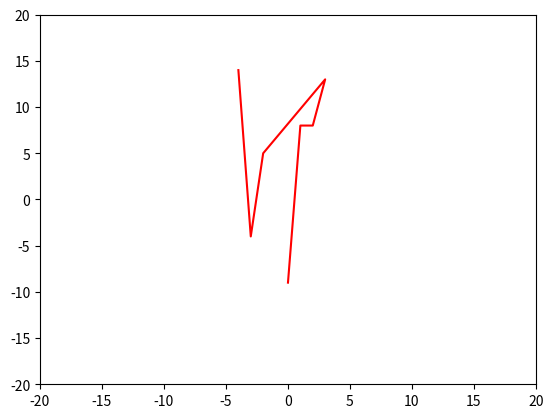

Generate this figure with matplotlib:
import matplotlib.pyplot as plt

# https://matplotlib.org/stable/api/_as_gen/matplotlib.pyplot.plot.html#matplotlib.pyplot.plot

domain = [0, -2, -4, 2, 4]
range = [2 * x + 1 for x in domain]

print(domain)
print(range)

d2 = [0, 1, 2, 3, -2, -3, -4]
r3 = [-9, 8, 8, 13, 5, -4, 14]

# has to be 2 lists
# calculate range from domain
# plt.plot(domain, [2 * x + 1 for x in domain], 'ro')
plt.plot(d2, r3,'r')
plt.axis((-20, 20, -20, 20))
plt.show()
